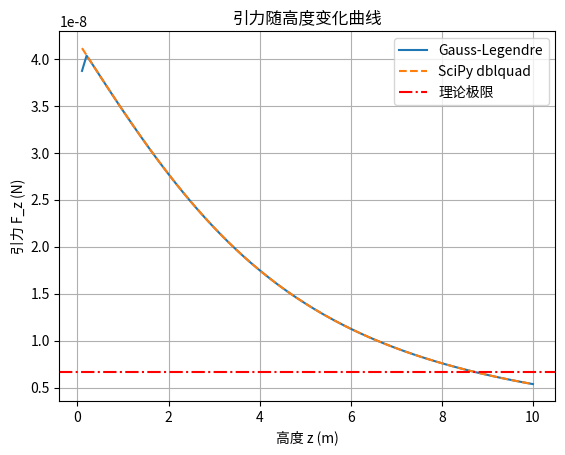

The matplotlib source for this figure:
import numpy as np
import matplotlib.pyplot as plt
from scipy.integrate import dblquad

# 物理常数
G = 6.67430e-11  # 万有引力常数 (单位: m^3 kg^-1 s^-2)
particle_mass = 1  # 测试质点的质量 (kg)


def calculate_sigma(length, mass):
    """
    计算薄片的面密度

    参数:
        length: 薄片边长 (m)
        mass: 薄片总质量 (kg)

    返回:
        面密度 (kg/m^2)
    """
    return mass / (length ** 2)


def integrand(x, y, z):
    """
    被积函数，计算引力积分核

    参数:
        x, y: 薄片上点的坐标 (m)
        z: 测试点高度 (m)

    返回:
        积分核函数值
    """
    return z / ((x ** 2 + y ** 2 + z ** 2) ** (3 / 2))


def gauss_legendre_integral(length, z, n_points=100):
    """
    使用高斯-勒让德求积法计算二重积分

    参数:
        length: 薄片边长 (m)
        z: 测试点高度 (m)
        n_points: 积分点数 (默认100)

    返回:
        积分结果值

    提示:
        1. 使用np.polynomial.legendre.leggauss获取高斯点和权重
        2. 将积分区间从[-1,1]映射到[-L/2,L/2]
        3. 实现双重循环计算二重积分
    """
    x_points, x_weights = np.polynomial.legendre.leggauss(n_points)
    y_points, y_weights = np.polynomial.legendre.leggauss(n_points)

    a, b = -length / 2, length / 2
    integral = 0
    for i in range(n_points):
        for j in range(n_points):
            x = 0.5 * (b - a) * x_points[i] + 0.5 * (b + a)
            y = 0.5 * (b - a) * y_points[j] + 0.5 * (b + a)
            integral += x_weights[i] * y_weights[j] * integrand(x, y, z)

    return integral * (0.5 * (b - a)) ** 2


def calculate_force(length, mass, z, method='gauss'):
    """
    计算给定高度处的引力

    参数:
        length: 薄片边长 (m)
        mass: 薄片质量 (kg)
        z: 测试点高度 (m)
        method: 积分方法 ('gauss'或'scipy')

    返回:
        引力值 (N)
    """
    sigma = calculate_sigma(length, mass)
    if method == 'gauss':
        integral = gauss_legendre_integral(length, z)
    elif method == 'scipy':
        integral, _ = dblquad(integrand, -length / 2, length / 2,
                              lambda x: -length / 2, lambda x: length / 2, args=(z,))
    else:
        raise ValueError("method 必须是 'gauss' 或 'scipy'")
    return G * sigma * particle_mass * integral


def plot_force_vs_height(length, mass, z_min=0.1, z_max=10, n_points=100):
    """
    绘制引力随高度变化的曲线

    参数:
        length: 薄片边长 (m)
        mass: 薄片质量 (kg)
        z_min: 最小高度 (m)
        z_max: 最大高度 (m)
        n_points: 采样点数
    """
    z_values = np.linspace(z_min, z_max, n_points)
    forces_gauss = [calculate_force(length, mass, z, method='gauss') for z in z_values]
    forces_scipy = [calculate_force(length, mass, z, method='scipy') for z in z_values]

    plt.plot(z_values, forces_gauss, label='Gauss-Legendre')
    plt.plot(z_values, forces_scipy, label='SciPy dblquad', linestyle='--')
    plt.axhline(y=G * mass * particle_mass / (z_max ** 2), color='r', linestyle='-.', label='理论极限')
    plt.title('引力随高度变化曲线')
    plt.xlabel('高度 z (m)')
    plt.ylabel('引力 F_z (N)')
    plt.legend()
    plt.grid(True)
    plt.show()


# 示例使用
if __name__ == '__main__':
    # 参数设置 (边长10m，质量1e4kg)
    length = 10
    mass = 1e4

    # 计算并绘制引力曲线
    plot_force_vs_height(length, mass)

    # 打印几个关键点的引力值
    for z in [0.1, 1, 5, 10]:
        F = calculate_force(length, mass, z)
        print(f"高度 z = {z:.1f}m 处的引力 F_z = {F:.3e} N")
